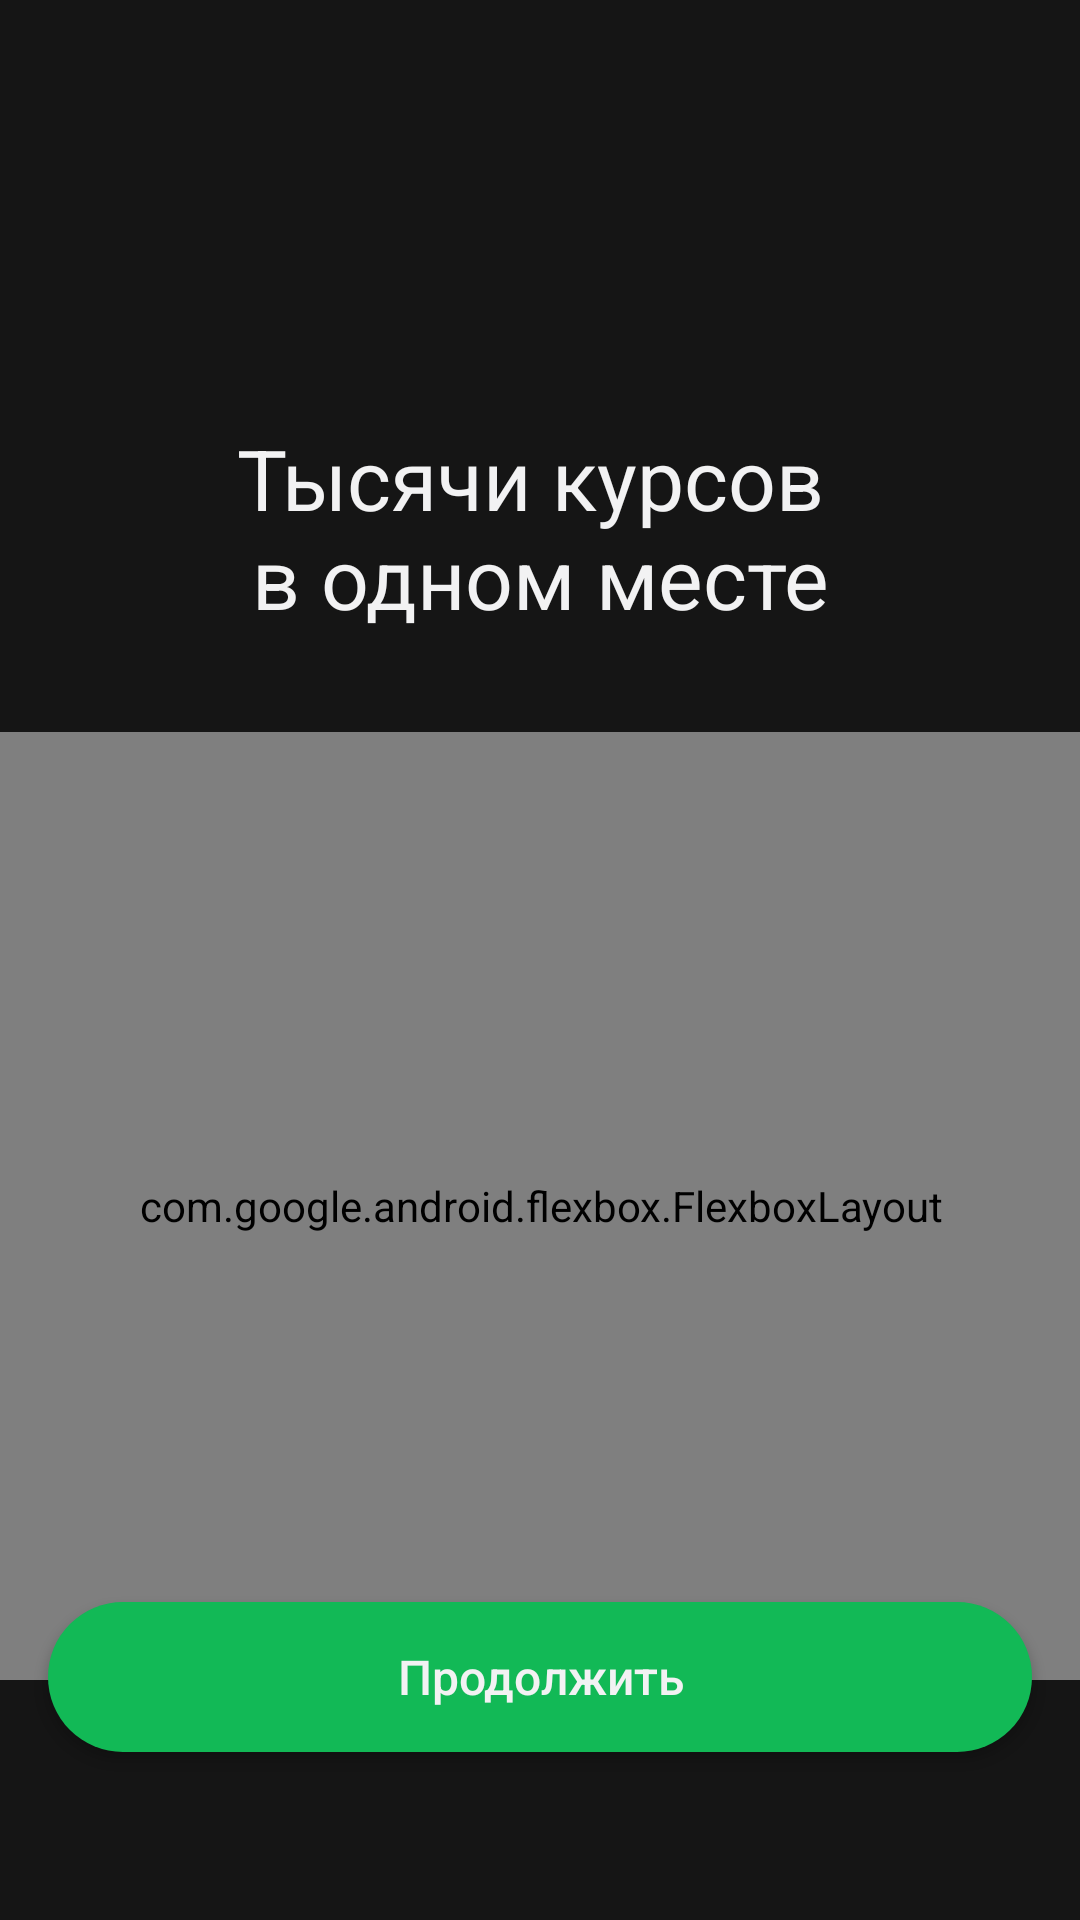

The Android layout XML behind this screen, and the referenced resources:
<!-- AndroidManifest.xml: application theme Theme.CourseHunter -->
<!-- res/layout/fragment_onboarding.xml -->
<?xml version="1.0" encoding="utf-8"?>
<androidx.constraintlayout.widget.ConstraintLayout xmlns:android="http://schemas.android.com/apk/res/android"
    xmlns:app="http://schemas.android.com/apk/res-auto"
    xmlns:tools="http://schemas.android.com/tools"
    android:layout_width="match_parent"
    android:layout_height="match_parent"
    android:background="@color/app_bg"
    tools:context=".presentation.MainActivity">

    <TextView
        android:id="@+id/headline"
        android:layout_width="296dp"
        android:layout_height="72dp"
        android:layout_marginHorizontal="32dp"
        android:layout_marginTop="140dp"
        android:gravity="center"
        android:text="@string/headline_phrase"
        android:textAlignment="center"
        android:textColor="@color/white"
        android:textSize="28sp"
        app:layout_constraintEnd_toEndOf="parent"
        app:layout_constraintStart_toStartOf="parent"
        app:layout_constraintTop_toTopOf="parent" />

    <com.google.android.flexbox.FlexboxLayout
        android:id="@+id/tagsContainer"
        android:layout_width="538dp"
        android:layout_height="316dp"
        android:layout_marginTop="32dp"
        app:alignItems="flex_start"
        app:flexWrap="wrap"
        app:justifyContent="center"
        app:layout_constraintEnd_toEndOf="parent"
        app:layout_constraintStart_toStartOf="parent"
        app:layout_constraintTop_toBottomOf="@id/headline">

        <TextView
            android:layout_width="208dp"
            android:layout_height="60dp"
            android:layout_marginEnd="4dp"
            android:gravity="center"
            android:background="@drawable/round_bg_dark"
            android:textAppearance="@style/Custom.App.BoldTextAppearance"
            android:text="@string/admin_1c" />
        <TextView
            android:layout_width="111dp"
            android:layout_height="60dp"
            android:layout_marginTop="8dp"
            android:layout_marginEnd="4dp"
            android:gravity="center"
            android:background="@drawable/round_bg_green"
            android:textAppearance="@style/Custom.App.BoldTextAppearance"
            android:rotation="-15"
            android:text="@string/rabbitmq" />
        <TextView
            android:layout_width="98dp"
            android:layout_height="60dp"
            android:gravity="center"
            android:background="@drawable/round_bg_dark"
            android:textAppearance="@style/Custom.App.BoldTextAppearance"
            android:text="@string/traffic" />
        <TextView
            android:layout_width="162dp"
            android:layout_height="52dp"
            android:layout_marginEnd="4dp"
            android:gravity="center"
            android:background="@drawable/round_bg_dark"
            android:textAppearance="@style/Custom.App.BoldTextAppearance"
            android:text="@string/content_marketing" />
        <eightbitlab.com.blurview.BlurView
            android:id="@+id/bvB2BMarketing"
            android:layout_width="141dp"
            android:layout_height="52dp"
            android:layout_marginEnd="4dp"
            android:background="@drawable/round_bg_glass" >
            <TextView
                android:layout_width="match_parent"
                android:layout_height="match_parent"
                android:gravity="center"
                android:textAppearance="@style/Custom.App.BoldTextAppearance"
                android:text="@string/b2b_marketing" />
        </eightbitlab.com.blurview.BlurView>
        <eightbitlab.com.blurview.BlurView
            android:id="@+id/bvGoogleAnalytics"
            android:layout_width="161dp"
            android:layout_height="52dp"
            android:background="@drawable/round_bg_glass" >
            <TextView
                android:layout_width="match_parent"
                android:layout_height="match_parent"
                android:gravity="center"
                android:textAppearance="@style/Custom.App.BoldTextAppearance"
                android:text="@string/google_analytics" />
        </eightbitlab.com.blurview.BlurView>
        <TextView
            android:layout_width="171dp"
            android:layout_height="60dp"
            android:layout_marginTop="8dp"
            android:layout_marginEnd="4dp"
            android:gravity="center"
            android:background="@drawable/round_bg_dark"
            android:textAppearance="@style/Custom.App.BoldTextAppearance"
            android:text="@string/ux_researcher" />
        <TextView
            android:layout_width="148dp"
            android:layout_height="60dp"
            android:layout_marginTop="8dp"
            android:layout_marginEnd="4dp"
            android:gravity="center"
            android:background="@drawable/round_bg_dark"
            android:textAppearance="@style/Custom.App.BoldTextAppearance"
            android:text="@string/web_analytics" />
        <TextView
            android:id="@+id/tvBigData"
            android:layout_width="102dp"
            android:layout_height="60dp"
            android:gravity="center"
            android:background="@drawable/round_bg_green"
            android:textAppearance="@style/Custom.App.BoldTextAppearance"
            android:rotation="15"
            android:elevation="-1dp"
            android:text="@string/big_data" />
        <TextView
            android:layout_width="121dp"
            android:layout_height="52dp"
            android:layout_marginTop="8dp"
            android:layout_marginEnd="4dp"
            android:gravity="center"
            android:background="@drawable/round_bg_dark"
            android:textAppearance="@style/Custom.App.BoldTextAppearance"
            android:text="@string/gamedesign" />
        <eightbitlab.com.blurview.BlurView
            android:id="@+id/bvWebDesign"
            android:layout_width="118dp"
            android:layout_height="52dp"
            android:layout_marginTop="8dp"
            android:layout_marginEnd="4dp"
            android:background="@drawable/round_bg_glass">
            <TextView
                android:layout_width="match_parent"
                android:layout_height="match_parent"
                android:text="@string/web_design"
                android:textAppearance="@style/Custom.App.BoldTextAppearance"
                android:gravity="center" />
        </eightbitlab.com.blurview.BlurView>

        <TextView
            android:layout_width="110dp"
            android:layout_height="52dp"
            android:layout_marginTop="8dp"
            android:layout_marginEnd="4dp"
            android:gravity="center"
            android:background="@drawable/round_bg_dark"
            android:textAppearance="@style/Custom.App.BoldTextAppearance"
            android:text="@string/cinema_4d" />
        <TextView
            android:layout_width="176dp"
            android:layout_height="52dp"
            android:layout_marginTop="8dp"
            android:gravity="center"
            android:background="@drawable/round_bg_dark"
            android:textAppearance="@style/Custom.App.BoldTextAppearance"
            android:text="@string/prompt_engineering" />
        <TextView
            android:layout_width="103dp"
            android:layout_height="60dp"
            android:layout_marginTop="8dp"
            android:layout_marginEnd="4dp"
            android:gravity="center"
            android:background="@drawable/round_bg_dark"
            android:textAppearance="@style/Custom.App.BoldTextAppearance"
            android:text="@string/webflow" />
        <TextView
            android:layout_width="100dp"
            android:layout_height="60dp"
            android:layout_marginEnd="4dp"
            android:gravity="center"
            android:background="@drawable/round_bg_green"
            android:textAppearance="@style/Custom.App.BoldTextAppearance"
            android:rotation="-15"
            android:elevation="-2dp"
            android:text="@string/three_js" />
        <TextView
            android:layout_width="104dp"
            android:layout_height="60dp"
            android:layout_marginTop="8dp"
            android:layout_marginEnd="4dp"
            android:gravity="center"
            android:background="@drawable/round_bg_dark"
            android:textAppearance="@style/Custom.App.BoldTextAppearance"
            android:text="@string/parsing" />
        <TextView
            android:layout_width="175dp"
            android:layout_height="60dp"
            android:layout_marginTop="8dp"
            android:gravity="center"
            android:background="@drawable/round_bg_dark"
            android:textAppearance="@style/Custom.App.BoldTextAppearance"
            android:text="@string/python_development" />
    </com.google.android.flexbox.FlexboxLayout>

    <androidx.appcompat.widget.AppCompatButton
        android:id="@+id/continueButton"
        android:layout_width="328dp"
        android:layout_height="50dp"
        android:layout_marginHorizontal="16dp"
        android:layout_marginBottom="56dp"
        android:background="@drawable/round_bg_green"
        android:backgroundTint="@color/green"
        android:text="@string/text_continue"
        android:textAllCaps="false"
        android:textColor="@color/white"
        android:textSize="16sp"
        app:layout_constraintBottom_toBottomOf="parent"
        app:layout_constraintEnd_toEndOf="parent"
        app:layout_constraintStart_toStartOf="parent" />

</androidx.constraintlayout.widget.ConstraintLayout>
<!-- resources referenced by this layout -->
<resources>
  <color name="app_bg">#151515</color>
  <color name="green">#12B956</color>
  <color name="white">#F2F2F3</color>
  <!-- drawable round_bg_dark (drawable) -->
  <shape xmlns:android="http://schemas.android.com/apk/res/android"
      android:shape="rectangle">
      <solid android:color="#1E1E20"/>
      <corners android:radius="100dp"/>
  </shape>
  <!-- drawable round_bg_glass (drawable) -->
  <shape xmlns:android="http://schemas.android.com/apk/res/android"
      android:shape="rectangle">
      <solid android:color="@color/glass"/>
      <corners android:radius="100dp"/>
  </shape>
  <!-- drawable round_bg_green (drawable) -->
  <shape xmlns:android="http://schemas.android.com/apk/res/android"
      android:shape="rectangle">
      <solid android:color="@color/green"/>
      <corners android:radius="100dp"/>
  </shape>
  <string name="admin_1c">1С Администрирование</string>
  <string name="b2b_marketing">B2B маркетинг</string>
  <string name="big_data">Big Data</string>
  <string name="cinema_4d">Cinema 4D</string>
  <string name="content_marketing">Контент маркетинг</string>
  <string name="gamedesign">Геймдизайн</string>
  <string name="google_analytics">Google Аналитика</string>
  <string name="headline_phrase">Тысячи курсов \nв одном месте</string>
  <string name="parsing">Парсинг</string>
  <string name="prompt_engineering">Промпт инженеринг</string>
  <string name="python_development">Python-разработка</string>
  <string name="rabbitmq">RabbitMQ</string>
  <string name="text_continue">Продолжить</string>
  <string name="three_js">Three.js</string>
  <string name="traffic">Трафик</string>
  <string name="ux_researcher">UX исследователь</string>
  <string name="web_analytics">Веб-аналитика</string>
  <string name="web_design">Веб-дизайн</string>
  <string name="webflow">Webflow</string>
  <style name="Custom.App.BoldTextAppearance" parent="Theme.AppCompat.DayNight.NoActionBar">
          <item name="android:textAlignment">center</item>
          <item name="android:textColor">@color/white</item>
          <item name="android:textSize">14sp</item>
          <item name="android:textStyle">bold</item>
      </style>
  <style name="Theme.CourseHunter" parent="Theme.AppCompat.DayNight.NoActionBar">
           Primary brand color.
          <item name="colorPrimary">@color/purple_500</item>
          <item name="colorPrimaryVariant">@color/purple_700</item>
          <item name="colorOnPrimary">@color/app_bg</item>
          <item name="colorSecondary">@color/teal_200</item>
          <item name="colorSecondaryVariant">@color/teal_700</item>
          <item name="colorOnSecondary">@color/black</item>
          <item name="android:textColorHint">@color/white_opacity_50</item>
      </style>
  <color name="glass">#32333A4D</color>
  <color name="purple_500">#FF6200EE</color>
  <color name="purple_700">#FF3700B3</color>
  <color name="teal_200">#FF03DAC5</color>
  <color name="teal_700">#FF018786</color>
  <color name="black">#FF000000</color>
  <color name="white_opacity_50">#80F2F2F3</color>
</resources>
